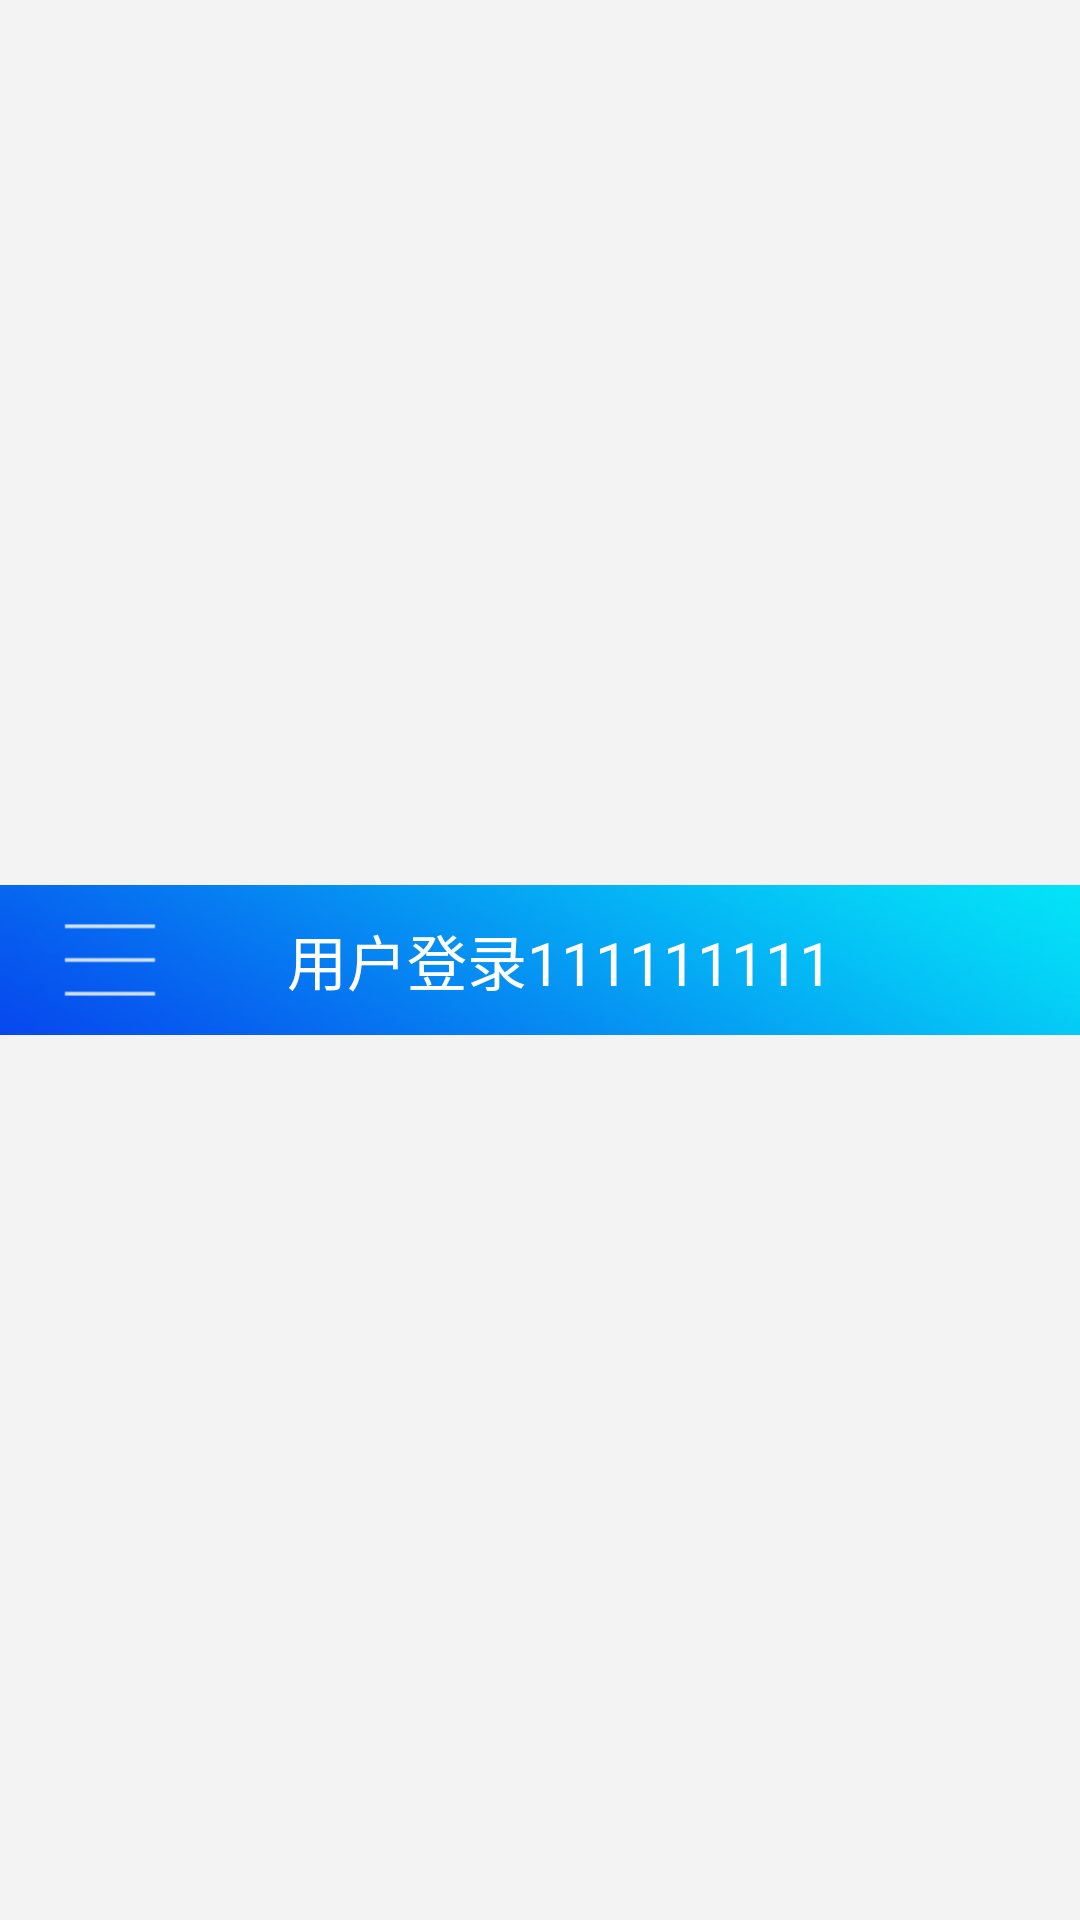

Reconstruct the res/layout file that produces this screen, plus the resources it refers to.
<!-- AndroidManifest.xml: application theme AppTheme -->
<!-- res/layout/mwt0100_myheader.xml -->
<?xml version="1.0" encoding="utf-8"?>
<LinearLayout xmlns:android="http://schemas.android.com/apk/res/android"
    android:layout_width="match_parent"
    android:layout_height="match_parent"
    android:background="@color/common_title"
    android:gravity="center"
    android:orientation="vertical" >

    <LinearLayout
        android:layout_width="match_parent"
        android:layout_height="50dp"
        style="@style/title_bar_style" 
        android:gravity="center"
        android:orientation="horizontal" >

        <ImageView
            android:id="@+id/header_left_ivw"
            android:layout_width="wrap_content"
            android:layout_height="50dip"
            android:layout_gravity="center"
            android:gravity="center"
            android:layout_marginLeft="10dip"
            android:src="@mipmap/icon_menu" />

        <TextView
            android:id="@+id/header_total_tvw"
            android:layout_width="match_parent"
            android:layout_height="50dip"
            android:layout_gravity="center"
            android:layout_weight="1"
            android:gravity="center"
            android:text="用户登录111111111"
            android:textColor="@color/white"
            android:textSize="20dp" />

        <ImageView
            android:id="@+id/header_right_ivw"
            android:layout_width="50dp"
            android:layout_height="match_parent"
            android:layout_gravity="center"
            android:gravity="center"
            android:paddingBottom="10dip"
            android:paddingTop="10dip"
            android:src="@mipmap/icon_loading"
            android:visibility="invisible" />
    </LinearLayout>

    <FrameLayout
        android:id="@+id/header_flt"
        android:layout_width="match_parent"
        android:layout_height="match_parent"
        android:visibility="gone" >

    </FrameLayout>

</LinearLayout>
<!-- resources referenced by this layout -->
<resources>
  <color name="common_title">#F3F3F3</color>
  <color name="white">#ffffffff</color>
  <!-- mipmap icon_loading: png bitmap (mipmap-hdpi, 16127 bytes) -->
  <!-- mipmap icon_menu: png bitmap (mipmap-hdpi, 132 bytes) -->
  <style name="title_bar_style">
          <item name="android:background">@mipmap/title_bg1</item>
          <item name="android:paddingLeft">0.0dip</item>
          <item name="android:paddingRight">0.0dip</item>
          <item name="android:layout_width">fill_parent</item>
          <item name="android:layout_height">wrap_content</item>
      </style>
  <style name="AppTheme" parent="Theme.AppCompat.Light.DarkActionBar">
          
          <item name="colorPrimary">@color/colorPrimary</item>
          <item name="colorPrimaryDark">@color/colorPrimaryDark</item>
          <item name="colorAccent">@color/colorAccent</item>
      </style>
  <color name="colorPrimary">#3F51B5</color>
  <color name="colorPrimaryDark">#303F9F</color>
  <color name="colorAccent">#FF4081</color>
</resources>
